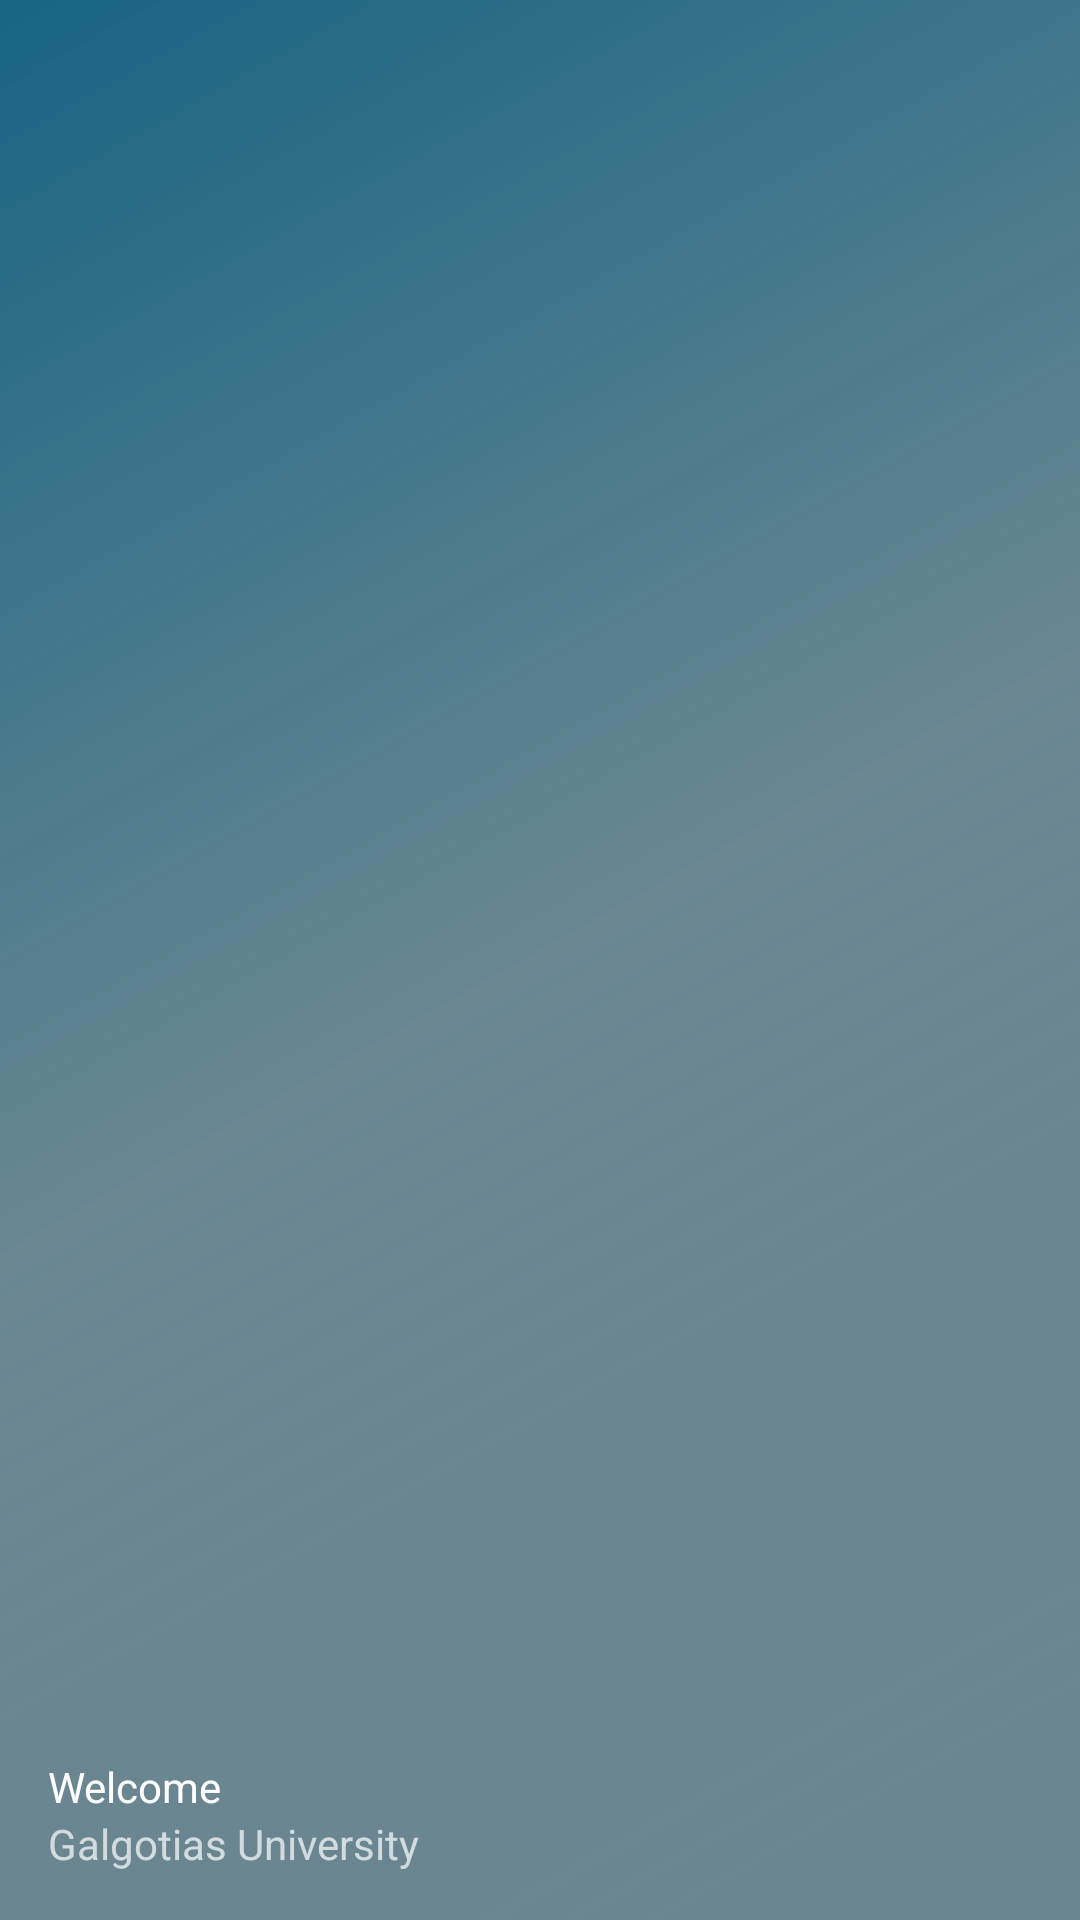

Produce the Android XML layout that renders to this screen, including the resource entries it uses.
<!-- AndroidManifest.xml: application theme AppTheme -->
<!-- res/layout/nav_header_main.xml -->
<?xml version="1.0" encoding="utf-8"?>
<LinearLayout
    xmlns:android="http://schemas.android.com/apk/res/android"
    android:layout_width="match_parent"
    android:layout_height="@dimen/nav_header_height"
    android:background="@drawable/side_nav_bar"
    android:paddingBottom="@dimen/activity_vertical_margin"
    android:paddingLeft="@dimen/activity_horizontal_margin"
    android:paddingRight="@dimen/activity_horizontal_margin"
    android:paddingTop="@dimen/activity_vertical_margin"
    android:theme="@style/ThemeOverlay.AppCompat.Dark"
    android:orientation="vertical"
    android:gravity="bottom">

    <ImageView
        android:layout_width="60dp"
        android:layout_height="60dp"
        android:paddingTop="@dimen/nav_header_vertical_spacing"
        android:background="@drawable/logo"
        android:id="@+id/imageView" />

    <TextView
        android:layout_width="match_parent"
        android:layout_height="wrap_content"
        android:paddingTop="@dimen/nav_header_vertical_spacing"
        android:text="Welcome"
        android:textAppearance="@style/TextAppearance.AppCompat.Body1" />

    <TextView
        android:layout_width="wrap_content"
        android:layout_height="wrap_content"
        android:text="Galgotias University"
        android:id="@+id/textView" />

</LinearLayout>
<!-- resources referenced by this layout -->
<resources>
  <dimen name="activity_horizontal_margin">16dp</dimen>
  <dimen name="activity_vertical_margin">16dp</dimen>
  <dimen name="nav_header_height">160dp</dimen>
  <dimen name="nav_header_vertical_spacing">16dp</dimen>
  <!-- drawable side_nav_bar (drawable) -->
  <shape xmlns:android="http://schemas.android.com/apk/res/android"
      android:shape="rectangle" >
      <gradient
          android:startColor="#dd54737f"
          android:centerColor="#c03a6170"
          android:endColor="#176483"
          android:type="linear"
          android:angle="135"/>
  </shape>
  <style name="AppTheme" parent="Theme.AppCompat.Light.DarkActionBar">
          
          <item name="colorPrimary">@color/colorPrimary</item>
          <item name="colorPrimaryDark">@color/colorPrimaryDark</item>
          <item name="colorAccent">@color/colorAccent</item>
          <item name="android:textColorPrimary">@android:color/black</item>
      </style>
  <color name="colorPrimary">#455a64</color>
  <color name="colorPrimaryDark">#37474f</color>
  <color name="colorAccent">#e3b8456c</color>
</resources>
